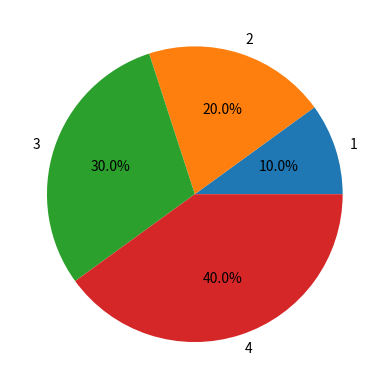
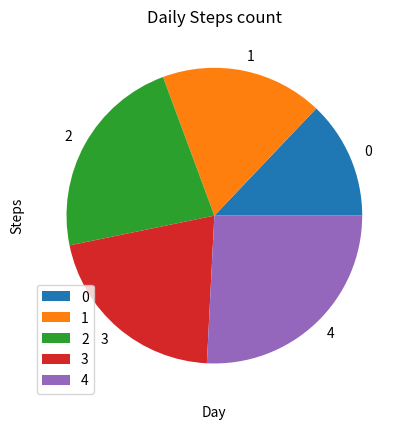

Write Python code to recreate these figures, in order.
import matplotlib.pyplot as plt
import pandas as pd
import numpy as np

#x-axis data
x = np.array([1,2,3,4])
#y - axis data
y = x*2
plt.pie(x,labels=x, autopct="%1.1f%%")
plt.show()

#line plot using pandas

data ={
    "Day": ["Mon","Tue","Wed","Thur","Fri"],
    "Steps": [4000,5500,7000,6500,8000]
}

df = pd.DataFrame(data)
df.plot(x ="Day",y ="Steps",kind = "pie")
plt.title("Daily Steps count")
plt.xlabel("Day")
plt.ylabel("Steps")
plt.show()
